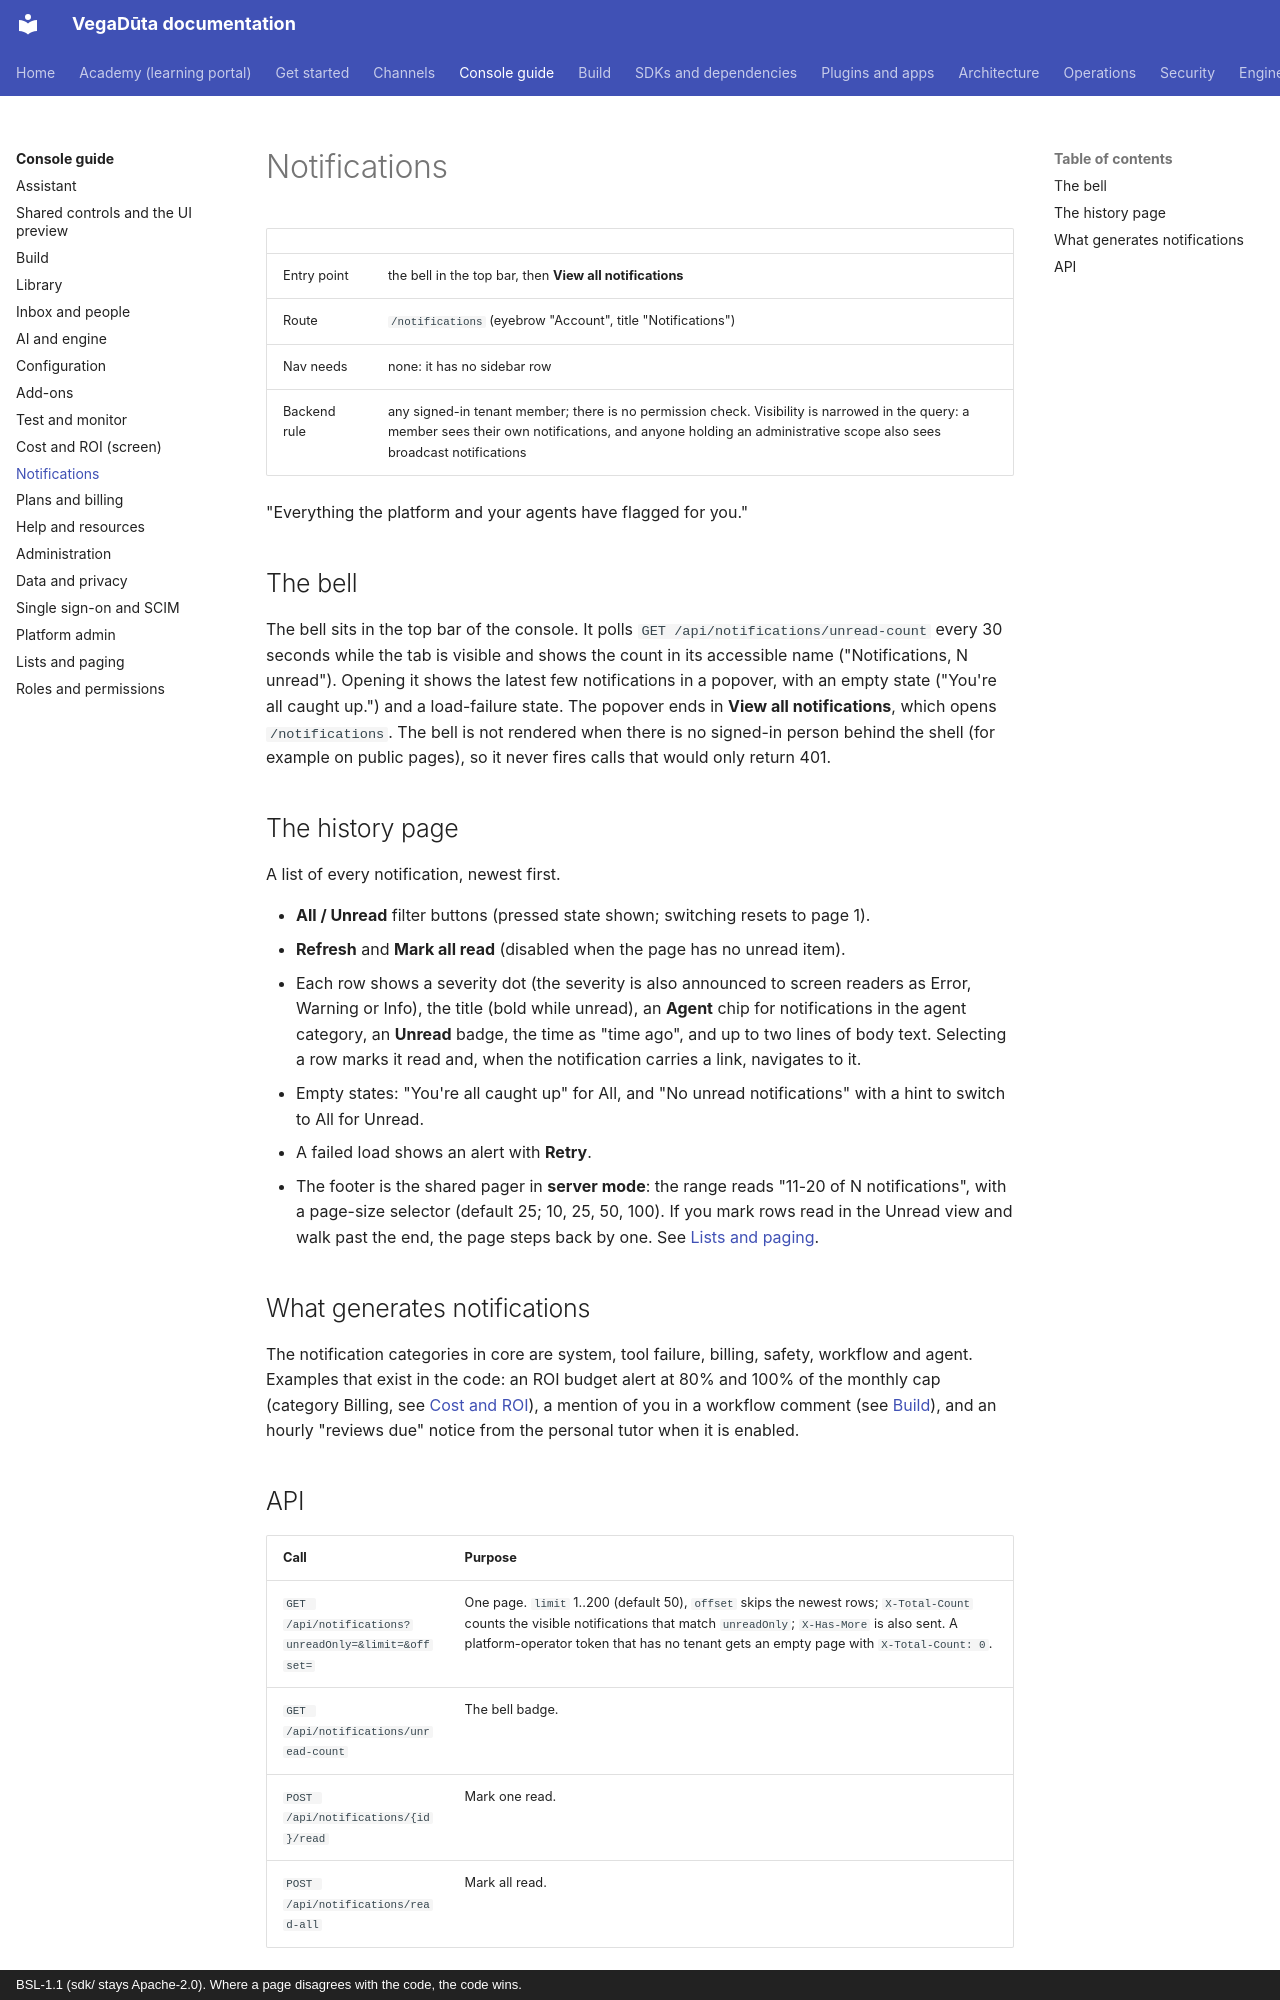

repository: CD-LC/vegaduta · page: console/notifications/index.html · generator: mkdocs · copyright: BSL-1.1 (sdk/ stays Apache-2.0). Where a page disagrees with the code, the code wins.

# Notifications

| | |
|---|---|
| Entry point | the bell in the top bar, then **View all notifications** |
| Route | `/notifications` (eyebrow "Account", title "Notifications") |
| Nav needs | none: it has no sidebar row |
| Backend rule | any signed-in tenant member; there is no permission check. Visibility is narrowed in the query: a member sees their own notifications, and anyone holding an administrative scope also sees broadcast notifications |

"Everything the platform and your agents have flagged for you."

## The bell

The bell sits in the top bar of the console. It polls `GET /api/notifications/unread-count` every 30 seconds while the
tab is visible and shows the count in its accessible name ("Notifications, N unread"). Opening it shows the latest few
notifications in a popover, with an empty state ("You're all caught up.") and a load-failure state. The popover ends
in **View all notifications**, which opens `/notifications`. The bell is not rendered when there is no signed-in
person behind the shell (for example on public pages), so it never fires calls that would only return 401.

## The history page

A list of every notification, newest first.

- **All / Unread** filter buttons (pressed state shown; switching resets to page 1).
- **Refresh** and **Mark all read** (disabled when the page has no unread item).
- Each row shows a severity dot (the severity is also announced to screen readers as Error, Warning or Info), the
  title (bold while unread), an **Agent** chip for notifications in the agent category, an **Unread** badge, the time
  as "time ago", and up to two lines of body text. Selecting a row marks it read and, when the notification carries a
  link, navigates to it.
- Empty states: "You're all caught up" for All, and "No unread notifications" with a hint to switch to All for Unread.
- A failed load shows an alert with **Retry**.
- The footer is the shared pager in **server mode**: the range reads "11-20 of N notifications", with a page-size
  selector (default 25; 10, 25, 50, 100). If you mark rows read in the Unread view and walk past the end, the page
  steps back by one. See [Lists and paging](lists-and-paging.md).

## What generates notifications

The notification categories in core are system, tool failure, billing, safety, workflow and agent. Examples that exist
in the code: an ROI budget alert at 80% and 100% of the monthly cap (category Billing, see
[Cost and ROI](cost-and-roi.md)), a mention of you in a workflow comment (see [Build](build.md)), and an hourly
"reviews due" notice from the personal tutor when it is enabled.
